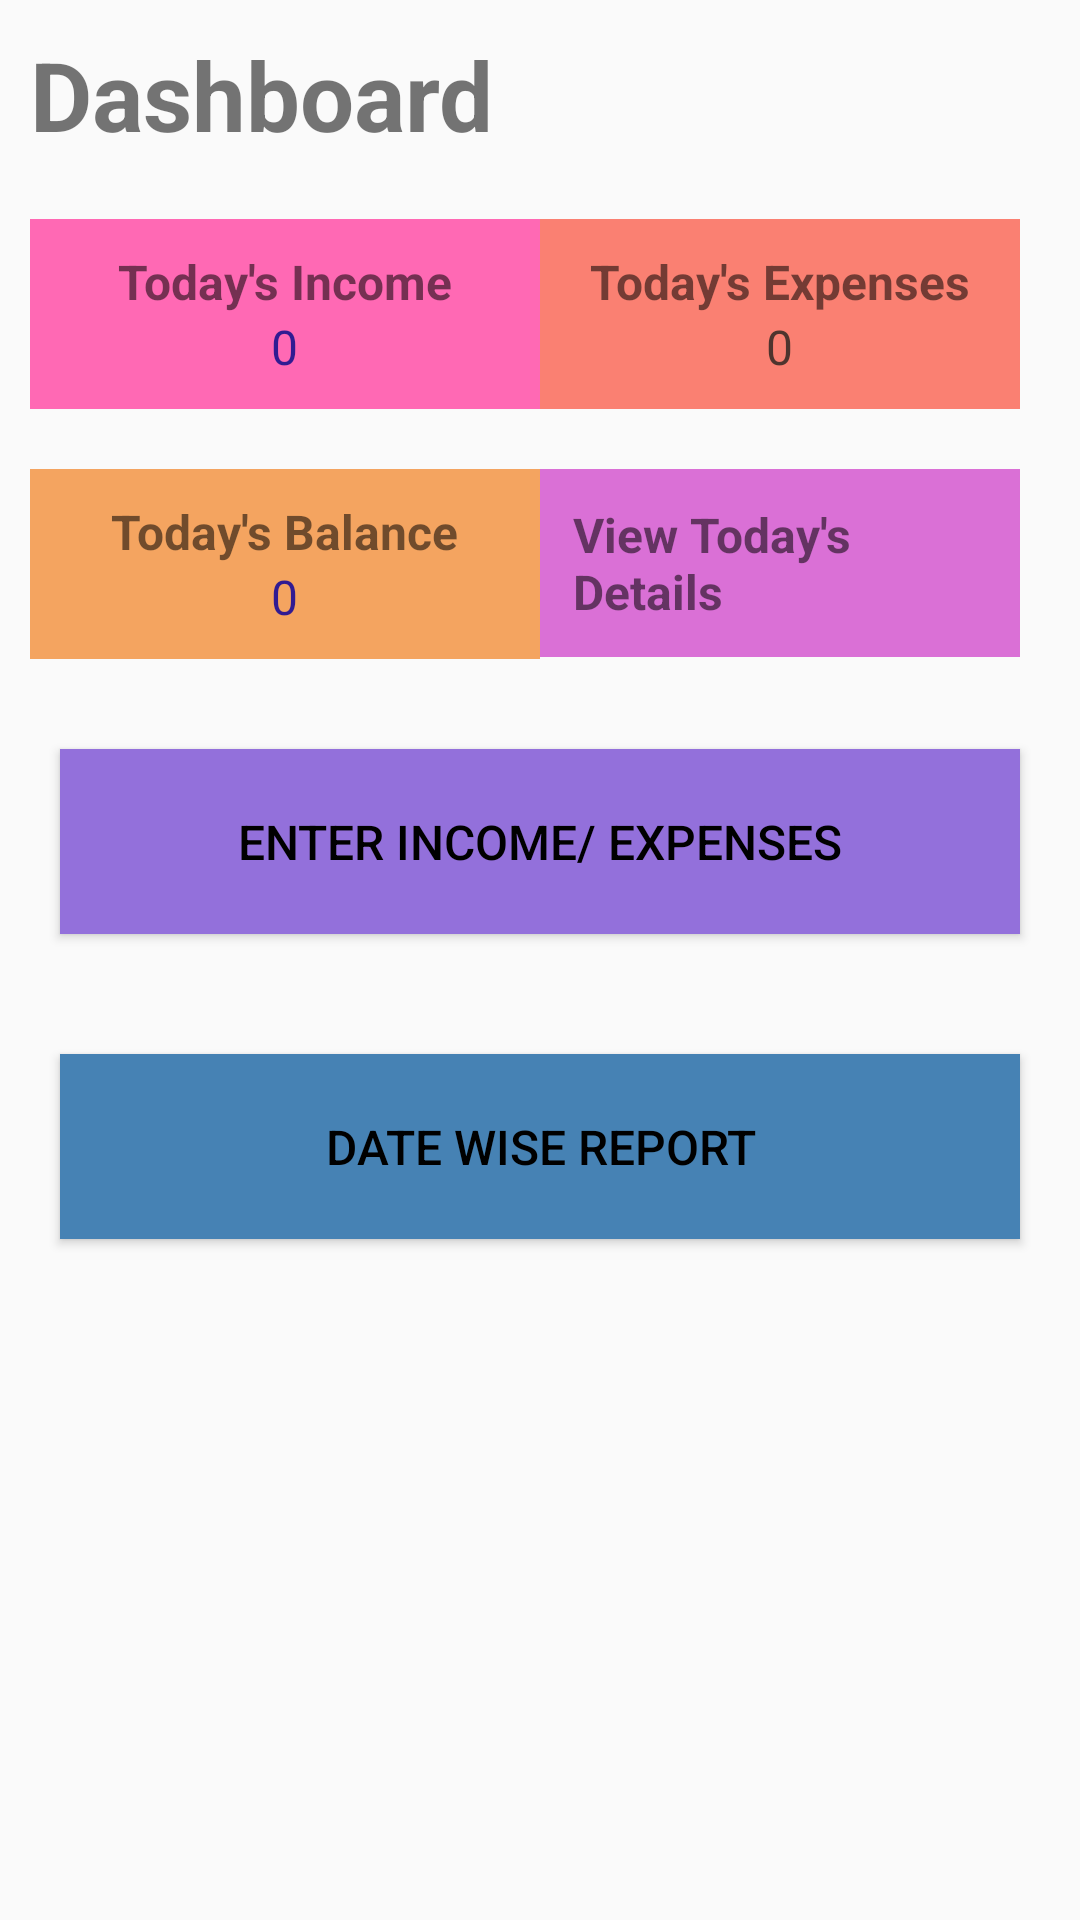

Android layout source for this screen:
<!-- AndroidManifest.xml: application theme Theme.Design.Light -->
<!-- res/layout/activity_main.xml -->
<?xml version="1.0" encoding="utf-8"?>
<RelativeLayout xmlns:android="http://schemas.android.com/apk/res/android"
    xmlns:tools="http://schemas.android.com/tools"
    android:layout_width="match_parent"
    android:layout_height="match_parent">

    <TextView
        android:layout_width="match_parent"
        android:layout_height="wrap_content"
        android:text="@string/tv_title"
        android:textSize="32sp"
        android:textStyle="bold"
        android:id="@+id/tv_title"
        android:layout_margin="10dp"/>

    <LinearLayout
        android:id="@+id/linear1"
        android:layout_width="match_parent"
        android:layout_height="wrap_content"
        android:layout_below="@+id/tv_title"
        android:layout_margin="10dp"
        android:orientation="horizontal"
        android:weightSum="2"
        android:baselineAligned="false">

        <LinearLayout
            android:layout_width="match_parent"
            android:layout_height="wrap_content"
            android:layout_weight="1"
            android:background="#FF69B4"
            android:orientation="vertical"
            android:padding="10dp">

            <TextView
                android:layout_width="wrap_content"
                android:layout_height="wrap_content"
                android:layout_gravity="center"
                android:textSize="16sp"
                android:textStyle="bold"
                android:text="@string/tv_income"/>

            <TextView
                android:id="@+id/tv_income"
                android:layout_width="wrap_content"
                android:layout_height="wrap_content"
                android:layout_gravity="center"
                android:text="@string/tv_income_value"
                android:textColor="#311B92"
                android:textSize="16sp" />

        </LinearLayout>

        <LinearLayout
            android:layout_width="match_parent"
            android:layout_height="wrap_content"
            android:layout_weight="1"
            android:background="#FA8072"
            android:orientation="vertical"
            android:padding="10dp"
            android:layout_marginEnd="10dp">

            <TextView
                android:layout_width="wrap_content"
                android:layout_height="wrap_content"
                android:layout_gravity="center"
                android:textSize="16sp"
                android:textStyle="bold"
                android:text="@string/tv_expenses"/>

            <TextView
                android:id="@+id/tv_expenses"
                android:layout_width="wrap_content"
                android:layout_height="wrap_content"
                android:layout_gravity="center"
                android:text="@string/tv_expenses_value"
                android:textColor="#4E342E"
                android:textSize="16sp" />
        </LinearLayout>
    </LinearLayout>

    <LinearLayout
        android:layout_width="match_parent"
        android:layout_height="wrap_content"
        android:orientation="horizontal"
        android:weightSum="2"
        android:id="@+id/linear2"
        android:layout_margin="10dp"
        android:layout_below="@+id/linear1"
        android:baselineAligned="false">


        <LinearLayout
            android:layout_width="match_parent"
            android:layout_height="wrap_content"
            android:layout_weight="1"
            android:background="#F4A460"
            android:orientation="vertical"
            android:padding="10dp">

            <TextView
                android:layout_width="wrap_content"
                android:layout_height="wrap_content"
                android:layout_gravity="center"
                android:textSize="16sp"
                android:textStyle="bold"
                android:text="@string/tv_balance"/>

            <TextView
                android:id="@+id/tv_balance"
                android:layout_width="wrap_content"
                android:layout_height="wrap_content"
                android:layout_gravity="center"
                android:text="@string/tv_balance_value"
                android:textColor="#311B92"
                android:textSize="16sp" />

        </LinearLayout>


        <LinearLayout
            android:layout_width="match_parent"
            android:layout_height="wrap_content"
            android:layout_weight="1"
            android:background="#DA70D6"
            android:orientation="vertical"
            android:padding="10dp"
            android:layout_marginEnd="10dp">

            <TextView
                android:id="@+id/tv_details"
                android:layout_width="wrap_content"
                android:layout_height="wrap_content"
                android:layout_gravity="center"
                android:textSize="16sp"
                android:textStyle="bold"
                android:text="@string/tv_details"
                android:padding="1dp"
                android:lines="2"/>

        </LinearLayout>
    </LinearLayout>

    <Button
        android:id="@+id/btn_enter"
        android:layout_width="320dp"
        android:layout_height="wrap_content"
        android:layout_below="@+id/linear2"
        android:layout_centerInParent="true"
        android:layout_marginVertical="20dp"
        android:layout_marginStart="20dp"
        android:layout_marginTop="20dp"
        android:layout_marginEnd="20dp"
        android:layout_marginBottom="20dp"
        android:background="#9370DB"
        android:padding="20dp"
        android:text="@string/btn_enter"
        android:textColor="#000000"
        android:textSize="16sp"
        tools:ignore="TextSizeCheck" />

    <Button
        android:id="@+id/btn_report"
        android:layout_width="320dp"
        android:layout_height="wrap_content"
        android:layout_below="@+id/btn_enter"
        android:layout_centerInParent="true"
        android:background="#4682B4"
        android:text="@string/btn_report"
        android:textColor="#000000"
        android:textSize="16sp"
        android:padding="20dp"
        android:layout_marginVertical="20dp"
        />

</RelativeLayout>
<!-- resources referenced by this layout -->
<resources>
  <string name="btn_enter">Enter Income/ Expenses</string>
  <string name="btn_report">Date Wise Report</string>
  <string name="tv_balance">Today\'s Balance</string>
  <string name="tv_balance_value">0</string>
  <string name="tv_details">View Today\'s Details</string>
  <string name="tv_expenses">Today\'s Expenses</string>
  <string name="tv_expenses_value">0</string>
  <string name="tv_income">Today\'s Income</string>
  <string name="tv_income_value">0</string>
  <string name="tv_title">Dashboard</string>
</resources>
